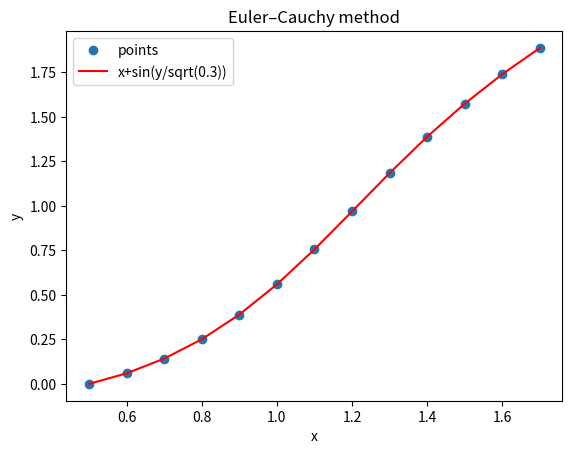

Generate this figure with matplotlib:
import matplotlib.pyplot as plt
import numpy as np
import math

# Euler`s method

def f(x,y):
    return x + math.cos(y/math.sqrt(0.3))

x0 = 0.7
b = 1.7
h = 0.1
x = np.arange(x0, b+h, h)
n = len(x)-1
y = np.empty(n+1)
y[0]=2.1

for i in range(n):
    y[i+1]=y[i]+f(x[i], y[i]) * h
y_rounded = np.round(y,4)
print('x= ', x, '\n y = ', y_rounded)

plt.show(x, y, 'o', x, y, 'red')
plt.xlabel('x')
plt.ylabel('y')
plt.title('Euler’s method ')
plt.legend(['points', 'x+cos(y/sqrt(0.3))'])
plt.grid()
plt.show()



# Euler–Cauchy method

def f(x,y):
    return x + math.sin(y/math.sqrt(0.3))

x0 = 0.5
b = 1.7
h = 0.1
x = np.arange(x0, b+h, h)
n = len(x)-1
y = np.empty(n+1)

for i in range(n):
    y[i+1]=y[i]+(f(x[i], y[i]) + f(x[i+1], y[i] + h * f(x[i], y[i]))) * h/2
y_rounded = np.round(y,4)
print('x= ', x, '\n y = ', y_rounded)

plt.plot(x, y, 'o', x, y, 'red')
plt.xlabel('x')
plt.ylabel('y')
plt.title('Euler–Cauchy method')
plt.legend(['points', 'x+sin(y/sqrt(0.3))'])
plt.grid()
plt.show()
